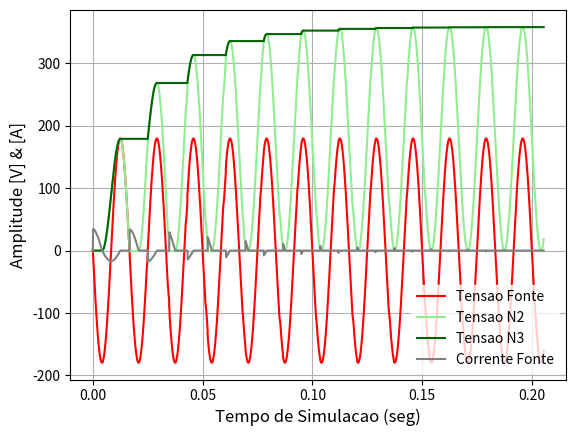
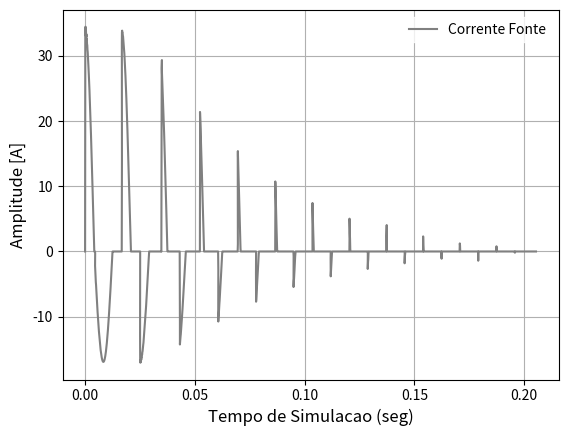

The script that saved these images, in order:
# !/usr/bin/env python3
# -*- coding_ctrl: utf-8 -*-

# ------------------------------------- #
# Created by: JOaO PEDRO PETERS BARBOSA #
# [redacted]
#                                       #
# email: [email redacted] #
#     & [email redacted] #
#                                       #
# Date: Jul/2021                        #
# ------------------------------------- #


"""
Disciplina [210081] - Tecnicas de Simulacao de Conversores Estaticos

Circuito de Cockcroft-Walton

Aplicacao da modelagem PWL no diodo, e metodo de integracao trapezoidal.

Baseado em material disponibilizado pelo professor.

[redacted]

"""

import matplotlib.pyplot as plt
import numpy as np
import os
import sys

# ------------------------------ #
# Elementos Passivos do Circuito #
# R = 12  # (Ohms)
C = 500e-6  # (Farad)

# -------------------- #
# Fonte de Alimentacao #
vS = 127  # (Vrms)
f = 60  # (Hertz)
w = 2 * np.pi * f  # (rad/s)
T = 1 / f  # (seg)

# ----------------------- #
# Parametros de Simulacao #
t0 = 0  # valor inicial
tn = 0.2  # valor final
deltaT = 100e-6  # passo de simulacao

tempo1 = np.arange(t0, tn+deltaT, deltaT)  # tempo de simulacao
nptos = tempo1.shape[0]  # total de pontos simulado

t_ant = 0  # tempo anterior (t - deltaT)
tol = 1e-3  # tolerancia de convergencia

# ----------------------------------------------- #
# Matriz Nodal Modificada (MNM) e Vetores Solucao #
# MNM = np.zeros((3, 3))
MNM_var = np.zeros((4, 4))
MNM_cte = np.zeros((4, 4))

vi = np.zeros((4, 1))  # vetor solucao: v1, v2, v3 & iS
JE_k = np.zeros((4, 1))  # Contribuicoes fonte de corrente

vi_ant = vi  # vetor solucao anterior
vk_ant = vi

# ---------------------- #
# Modelagem PWL do diodo #
Rd0 = 1e6
Rd1 = 10e-3

Gd0 = 1 / Rd0
Gd1 = 1 / Rd1
Gc = (2 * C) / deltaT

vD = 0.7
i0 = 0

b = (Gd1 + Gd0) / 2
cj = (Gd1 - Gd0) / 2
a = i0 - (cj * np.abs(vD))

# ------------------------------- #
# Variaveis de saida da simulacao #
out_v1 = [0]
out_v2 = [0]
out_v3 = [0]
out_iS = [0]
Jc2_ant2 = 0 
Jc1_ant2 = 0 
id1_vet = [0]
id2_vet = [0]
flag = 'TPZ'
passos = 0 
tempo= [0]
t = 1
Gd1_vet=[0]
Gd2_vet=[0]

    # MNM constante 
MNM_cte[0][0] = + Gc  # c1: 1->2
MNM_cte[1][0] = - Gc  # :
MNM_cte[0][1] = - Gc  # :
MNM_cte[1][1] = + Gc  # :
MNM_cte[2][2] = + Gc  # c2: 3->gr
MNM_cte[3][0] = + 1   # vS: 1->gr
MNM_cte[0][3] = + 1   # :       
# ----------------- #
# Loop de simulacao #
while t < nptos:
    cont_d = 0
    errok = np.ones((4, 1))  # armazena erros

    vc1_ant = + vi_ant[0][0] - vi_ant[1][0]  # v1 - v2
    vc2_ant = + vi_ant[2][0]  

    if flag == 'TPZ':

        t_k = (deltaT * t)
        tempo.append(t_k)
        # --------------- #
        # fonte de tensao #
        vs_k = np.sqrt(2) * vS * np.sin((w * t_k) + np.pi)
     
        ic1_ant =  Gc * vc1_ant - Jc1_ant2
        Jc1_ant = + (Gc * vc1_ant) + ic1_ant  # ic + ic_ant -> tpz
        Jc1_ant2 = Jc1_ant

        ic2_ant =  Gc * vc2_ant - Jc2_ant2
        Jc2_ant = + (Gc * vc2_ant) + ic2_ant  # ic + ic_ant -> tpz
        Jc2_ant2 = Jc2_ant

    if flag == 'BE':

        t_k = t_k + (deltaT/2)
        tempo.append(t_k)
        # --------------- #
        # fonte de tensao #
        vs_k = np.sqrt(2) * vS * np.sin((w * t_k) + np.pi)
              
        Jc1_ant = + (Gc * vc1_ant) 
        Jc1_ant2 = Jc1_ant

        Jc2_ant = + (Gc * vc2_ant)   
        Jc2_ant2 = Jc2_ant

        passos -= 1          
        
    # ------------------- #
    # Modelagem PWL diodo #

    while np.max(np.abs(errok)) > tol:
        print(t, cont_d)

        # ------------------------------------------------ #
        # Analise de tensao e fonte de corrente do diodo 1 #
        vd1_ant = - vk_ant[1][0]  # -v2
        Gd1 = b + (cj * np.sign(vd1_ant - vD))
        
        id1 = a + (b * vd1_ant) + (cj * np.abs(vd1_ant - vD))       
        Jd1 = id1 - (vd1_ant * Gd1)
        # ------------------------------------------------ #
        # Analise de tensao e fonte de corrente do diodo 2 #
        vd2_ant = vk_ant[1][0] - vk_ant[2][0]  # v2 - v3
        Gd2 = b + (cj * np.sign(vd2_ant - vD))
        
        id2 = a + (b * vd2_ant) + (cj * np.abs(vd2_ant - vD))
        #id2_vet.append(id2)
        Jd2 = id2 - (vd2_ant * Gd2)     

        # -------------------------------- #
        # Matriz Nodal Modificada variavel #
        MNM_var[1][1] = + Gd1 + Gd2  # d1: 2->gr || d2:2->3
        MNM_var[1][2] = - Gd2        # :
        MNM_var[2][1] = - Gd2        # :
        MNM_var[2][2] = + Gd2        # :

        invMNM = np.linalg.inv(MNM_cte + MNM_var)  # MNM invertida

        # ----------------------------- #
        # Vetor de Fontes Independentes #
        JE_k[0][0] = + Jc1_ant
        JE_k[1][0] = + Jd1 - Jd2 - Jc1_ant
        JE_k[2][0] = + Jd2 + Jc2_ant
        JE_k[3][0] = + vs_k

        # -------------------------- #
        # Calculo das tensoes nodais #
        vi = np.dot(invMNM, JE_k)
        
        cont_d = cont_d + 1
        errok = (vi - vk_ant) #vk_ant roda no loop iterativo
        vk_ant = vi       

    Gd1_vet.append(Gd1)
    Gd2_vet.append(Gd2)
    #id1_vet.append(id1) 
    #id2_vet.append(id2)
    
    d = (vi[3][0] - vi_ant[3][0])/deltaT

    #if ( (Gd1_vet[t] != Gd1_vet[t-1] or Gd2_vet[t] != Gd2_vet[t-1]) and flag == 'TPZ'): 
    if ( np.abs(d) > 20e3 and flag == 'TPZ'):
        flag = 'BE'
        passos = 2
        nptos += 2
        tempo.pop(t)
        Gd1_vet.pop(t)
        Gd2_vet.pop(t)
        t = t - 1 
        vk_ant = vi_ant  
        t_k = t_k - deltaT
             
    else: 
        vi_ant = vi
        out_v1.append(vi[0][0])
        out_v2.append(vi[1][0])
        out_v3.append(vi[2][0])
        out_iS.append(vi[3][0])
        t += 1

    if passos == 0  and flag == 'BE': 
        flag='TPZ'
        #t = t - 1  


plt.figure()
plt.plot(tempo, out_v1, label="Tensao Fonte", color="red")
plt.plot(tempo, out_v2, label="Tensao N2", color="lightgreen")
plt.plot(tempo, out_v3, label="Tensao N3", color="darkgreen")
plt.plot(tempo, out_iS, label="Corrente Fonte", color="grey")

plt.xlabel("Tempo de Simulacao (seg)", fontsize=12)
plt.ylabel("Amplitude [V] & [A]", fontsize=12)
plt.legend(frameon=True, facecolor="white", edgecolor="white")
plt.grid()


# FIGURA 2 #
plt.figure()
plt.plot(tempo, out_iS, label="Corrente Fonte", color="grey")
plt.xlabel("Tempo de Simulacao (seg)", fontsize=12)
plt.ylabel("Amplitude [A]", fontsize=12)
plt.legend(frameon=True, facecolor="white", edgecolor="white")
plt.grid()


plt.show()



